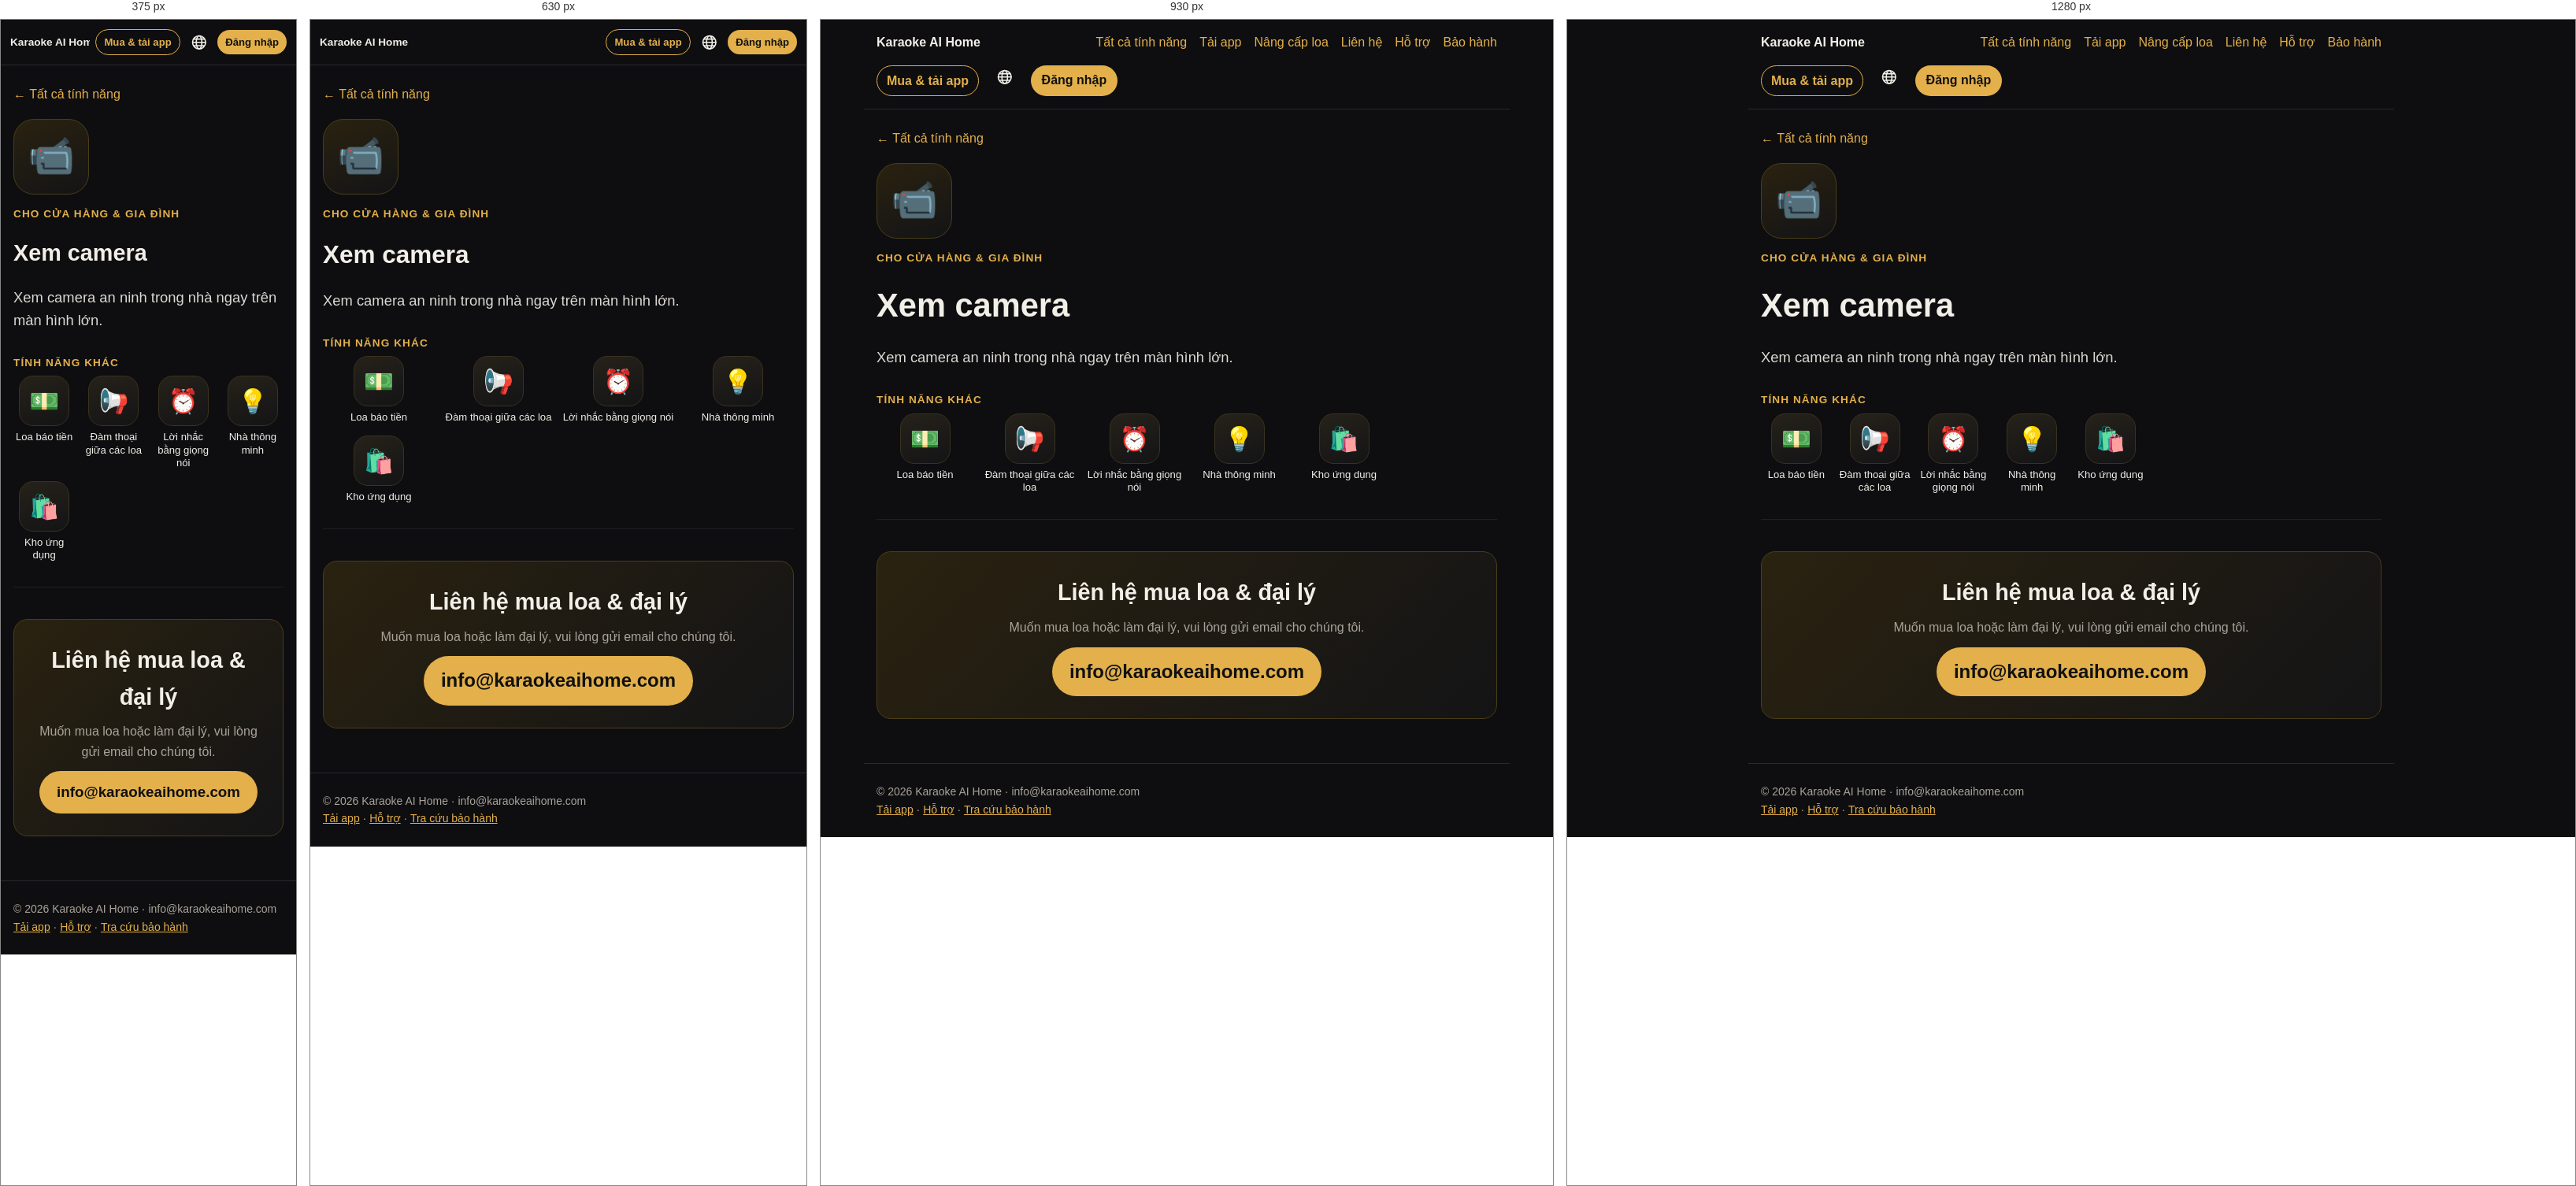
Rendered at 375 px, 630 px, 930 px and 1280 px, left to right.

<!-- file: index.html -->
<!doctype html><html lang="vi"><head><meta charset="utf-8"><meta name="viewport" content="width=device-width,initial-scale=1">
<title>Xem camera – Karaoke AI Home</title><meta name="description" content="Xem camera"><meta property="og:title" content="Xem camera – Karaoke AI Home"><meta property="og:description" content="Xem camera"><meta property="og:image" content="https://karaokeaihome.com/img/home.jpg">
<link rel="alternate" hreflang="vi" href="https://karaokeaihome.com/f/camera/"><link rel="alternate" hreflang="en" href="https://karaokeaihome.com/en/f/camera/"><link rel="alternate" hreflang="ja" href="https://karaokeaihome.com/ja/f/camera/"><link rel="alternate" hreflang="ko" href="https://karaokeaihome.com/ko/f/camera/"><link rel="alternate" hreflang="fr" href="https://karaokeaihome.com/fr/f/camera/"><link rel="alternate" hreflang="zh" href="https://karaokeaihome.com/zh/f/camera/"><link rel="icon" href="/favicon.svg"><link rel="stylesheet" href="/style.css"><style>
.hero{padding:48px 16px 24px;max-width:1100px;margin:0 auto;text-align:center}
.hero h1{font-size:clamp(2rem,6vw,3.4rem);line-height:1.15;margin:.2em 0}
.hero h1 span{color:var(--acc)}
.hero p{font-size:1.15rem;color:var(--mute);max-width:720px;margin:0 auto 24px}
.btns{display:flex;gap:12px;justify-content:center;flex-wrap:wrap}
.btn{display:inline-block;padding:12px 22px;border-radius:999px;background:var(--acc);color:#111;font-weight:700;text-decoration:none}
.btn.o{background:transparent;color:var(--acc);border:1px solid var(--acc)}
.shot{width:100%;border-radius:14px;border:1px solid #2a2a30;display:block}
.wrap{max-width:1100px;margin:0 auto;padding:0 16px}
section{padding:40px 0;border-top:1px solid #1f1f24}
section h2{font-size:1.8rem;margin:0 0 .3em;color:var(--fg)}
section h2 small{display:block;font-size:.95rem;color:var(--acc);font-weight:600;letter-spacing:.08em;text-transform:uppercase;margin-bottom:6px}
.lead{color:var(--mute);max-width:760px}
.grid{display:grid;gap:14px;grid-template-columns:repeat(auto-fit,minmax(240px,1fr));margin-top:20px}
.f{background:var(--card);border-radius:14px;padding:18px;border:1px solid #24242a}
.f b{display:block;font-size:1.05rem;margin-bottom:4px}
.f .i{font-size:1.6rem;line-height:1;margin-bottom:8px}
.f p{margin:0;color:var(--mute);font-size:.95rem}
.two{display:grid;gap:24px;grid-template-columns:1fr;align-items:center}
@media(min-width:860px){.two{grid-template-columns:1fr 1fr}}
.say{display:flex;flex-wrap:wrap;gap:8px;margin:14px 0}
.say span{background:#221d10;color:var(--acc);border:1px solid #4a3d18;border-radius:999px;padding:6px 12px;font-size:.92rem}
.themes{display:grid;gap:10px;grid-template-columns:repeat(auto-fit,minmax(220px,1fr));margin-top:18px}
.themes figure{margin:0}.themes figcaption{color:var(--mute);font-size:.9rem;margin-top:6px;text-align:center}
.contact{background:linear-gradient(135deg,#2a2210,#141416);border:1px solid #4a3d18;border-radius:18px;padding:28px;text-align:center}
.contact a.big{font-size:1.6rem;font-weight:800;color:var(--acc);text-decoration:none}
nav a{text-decoration:none}
.hero h1 span{white-space:nowrap}
:lang(ko) h1,:lang(ko) h2{word-break:keep-all}
nav a.nl{padding:6px 14px;border-radius:999px;background:var(--acc,#e8b84a);color:#111!important;font-weight:700;max-width:46vw;overflow:hidden;text-overflow:ellipsis;white-space:nowrap}
@media(max-width:700px){nav{align-items:center}nav a{display:none}nav a.nl,nav a.nb,nav b a{display:inline-block}nav .lg{margin-left:auto}nav b{margin:0 auto 0 0;font-size:.92rem;white-space:nowrap}nav{flex-wrap:nowrap!important;gap:7px!important;padding:12px!important}nav a.nb,nav a.nl{padding:5px 10px!important;font-size:.82rem}nav a.nl{max-width:30vw}nav a.nb,nav a.nl,nav .lg{flex-shrink:0}nav b{min-width:0;overflow:hidden;text-overflow:ellipsis;font-size:.85rem!important}nav .lg{margin-left:0}}
.contact a.mail{display:inline-block;font-size:clamp(1.1rem,5vw,1.5rem);font-weight:800;color:#111;background:var(--acc);padding:12px 22px;border-radius:999px;text-decoration:none;word-break:break-all}

nav{position:relative}nav a.nb{padding:6px 12px;border-radius:999px;border:1px solid var(--acc);color:var(--acc)!important;font-weight:700;white-space:nowrap}.dls{max-width:820px;width:calc(100% - 32px);box-sizing:border-box;margin:22px auto 0;padding:18px;border-radius:18px;background:#141417;border:1px solid #2a2a30;text-align:center}.dls>b{display:block;font-size:1.15rem;margin-bottom:12px}.dlr{display:flex;gap:14px;justify-content:center;flex-wrap:wrap}.dli{display:flex;flex-direction:column;align-items:center;gap:10px}.dli img{width:120px;height:120px;background:#fff;border-radius:10px;padding:6px}.dlm{display:inline-block;margin-top:12px;color:var(--acc)}@media(max-width:700px){.dli img{display:none}.dli,.dli .btn{width:100%}.dlr{flex-direction:column}}.star{display:flex;align-items:center;gap:16px;margin:0 0 22px;padding:18px 20px;border-radius:20px;background:linear-gradient(135deg,#5b1d7a,#a1185a);color:#fff;text-decoration:none;box-shadow:0 10px 30px #a1185a40}.star .si{font-size:3rem;line-height:1}.star b{display:block;font-size:1.35rem}.star small{display:block;opacity:.9;margin-top:4px;line-height:1.45}.star em{font-style:normal;font-size:2rem;opacity:.8}.upb{display:flex;align-items:center;gap:12px;max-width:820px;width:calc(100% - 32px);box-sizing:border-box;margin:18px auto 0;padding:14px 18px;border-radius:16px;background:linear-gradient(135deg,#3a2a08,#1c1a14);border:1px solid #6b4a1a;color:var(--fg);text-decoration:none}.upb span{font-size:1.8rem}.upb b{flex:1}.upb em{font-style:normal;color:var(--acc);font-weight:700;white-space:nowrap}h2.ust{display:flex;align-items:center;gap:10px}h2.ust .n{flex:none;width:34px;height:34px;border-radius:50%;background:var(--acc);color:#111;display:inline-flex;align-items:center;justify-content:center;font-size:1.1rem}nav .lg{position:relative}nav .lg summary{list-style:none;cursor:pointer;font-size:1.35rem;color:var(--fg);display:flex;line-height:1;padding:4px 6px;border-radius:999px;user-select:none}nav .lg summary::-webkit-details-marker{display:none}nav .lg[open] summary{background:#222}nav .lg>div{position:absolute;right:0;top:calc(100% + 8px);background:#17171a;border:1px solid #2a2a30;border-radius:14px;padding:6px;min-width:160px;z-index:50;box-shadow:0 10px 30px #0008}nav .lg>div a{display:block!important;padding:9px 12px;border-radius:10px;color:var(--fg);text-decoration:none;white-space:nowrap}nav .lg>div a:hover{background:#222}nav .lg>div a.on{color:var(--acc);font-weight:700}


.price{max-width:520px;margin:24px auto 0;background:linear-gradient(135deg,#2a2210,#141416);border:1px solid #4a3d18;border-radius:18px;padding:18px;text-align:center}
.price .l{color:var(--mute);font-size:.95rem}.price .v{font-size:2.3rem;font-weight:800;color:var(--acc);line-height:1.2}.price .n{color:var(--mute);font-size:.9rem}
.grp{margin:28px 0 6px;color:var(--acc);font-size:.85rem;font-weight:700;letter-spacing:.08em;text-transform:uppercase}
.icons{display:grid;gap:14px 10px;grid-template-columns:repeat(4,1fr)}
@media(min-width:700px){.icons{grid-template-columns:repeat(6,1fr)}}
@media(min-width:1000px){.icons{grid-template-columns:repeat(8,1fr)}}
.ic{display:flex;flex-direction:column;align-items:center;text-decoration:none;color:var(--fg);text-align:center;font-size:.82rem;line-height:1.25}
.ic .b{width:64px;height:64px;border-radius:18px;background:linear-gradient(160deg,#26221a,#141416);border:1px solid #3a3220;display:flex;align-items:center;justify-content:center;font-size:1.9rem;margin-bottom:6px;transition:transform .15s,border-color .15s}
.ic:hover .b,.ic:focus .b{transform:translateY(-2px);border-color:var(--acc)}
.tap{color:var(--mute);text-align:center;font-size:.9rem;margin:22px 0 0}
.detail{max-width:820px;margin:0 auto;padding:16px}
.detail .bk{display:inline-block;margin:8px 0 18px;text-decoration:none}
.detail .big{width:96px;height:96px;border-radius:26px;background:linear-gradient(160deg,#2a2210,#141416);border:1px solid #4a3d18;display:flex;align-items:center;justify-content:center;font-size:3rem}
.detail h1{font-size:clamp(1.8rem,5vw,2.6rem);margin:16px 0 4px}
.detail .tag{color:var(--acc);font-weight:700;letter-spacing:.08em;text-transform:uppercase;font-size:.85rem}
.detail p.d{font-size:1.15rem;color:var(--fg);opacity:.9}
.detail img{margin:20px 0}
.dlg{display:grid;gap:18px;grid-template-columns:1fr}@media(min-width:760px){.dlg{grid-template-columns:1fr 1fr}}
.dlc{background:var(--card);border:1px solid #2a2a30;border-radius:18px;padding:20px}.dlc h2{margin:0 0 12px}
.qr{display:flex;gap:16px;align-items:center;flex-wrap:wrap}.qr img{width:150px;height:150px;background:#fff;border-radius:12px;padding:8px;margin:0}
.dlc ol{padding-left:1.2em}.dlc li{margin:6px 0}.note{font-size:.9rem;color:var(--mute);border-left:3px solid var(--acc);padding-left:10px}
.lgrow{margin:10px 0;padding:14px 16px}.lgrow dl{margin:6px 0 0;display:grid;grid-template-columns:auto 1fr;gap:4px 12px;font-size:.92rem}.lgrow dt{color:var(--mute)}.lgrow dd{margin:0}
.pcc{margin-top:18px}.pcc .btns{justify-content:flex-start;margin:6px 0 4px}.pcc ol{margin-top:12px}
.gs{display:grid;gap:14px;grid-template-columns:1fr;margin:14px 0}.gs figure{margin:0;background:var(--card);border:1px solid #2a2a30;border-radius:16px;padding:12px}
.gs figure img{width:100%;border-radius:10px;display:block;margin:0}.gs figcaption{margin-top:8px}.gs figcaption b{color:var(--acc)}.gs .n{color:var(--acc);font-weight:800;margin-right:6px}
@media(min-width:860px){.gs.two{grid-template-columns:1fr 1fr}}

.richwrap{display:grid;gap:22px;align-items:start;margin-top:18px}@media(min-width:800px){.richwrap{grid-template-columns:300px 1fr}}
.mock{width:280px;margin:0 auto;background:#0b0b0c;border:8px solid #222;border-radius:36px;padding:16px 12px 18px;box-shadow:0 10px 40px #0008;font-size:13px}
.mock .mh{font-weight:800;color:#f3d77a;font-size:17px;margin:2px 4px 10px}
.mock .mv{border-radius:12px;background:linear-gradient(135deg,#3a1c4a,#101018);padding:14px 12px;display:flex;flex-direction:column;gap:4px;min-height:96px}
.mock .mv b{color:#fff8;letter-spacing:.2em;font-size:12px}.mock .mv small{color:#fff;font-weight:700;font-size:14px}.mock .mv em{color:#f3d77a;font-style:normal}
.mock .wave{display:flex;gap:3px;align-items:center;height:44px;margin:10px 4px}.mock .wave i{flex:1;background:#d4af37;border-radius:2px;height:30%}
.mock .wave i:nth-child(3n){height:80%}.mock .wave i:nth-child(4n+1){height:55%}.mock .wave i:nth-child(5n+2){height:95%}.mock .wave i:nth-child(7n){height:40%}
.mock .chips{display:flex;gap:6px;margin:4px 0 8px}.mock .chips span{flex:1;text-align:center;background:#1f1f23;border-radius:10px;padding:6px}.mock .chips .on{background:#d4af37;color:#111;font-weight:700}
.mock .kn{display:flex;align-items:center;gap:8px;margin:6px 2px}.mock .kn span{width:64px;color:#9b978f}.mock .kn i{flex:1;height:6px;border-radius:3px;background:linear-gradient(90deg,#d4af37 var(--v),#2a2a2f var(--v))}
.mock .mrec{margin:12px 0 8px;background:#e5484d;color:#fff;text-align:center;border-radius:14px;padding:11px;font-weight:800;font-size:15px}
.mock .mrow{display:flex;gap:6px}.mock .mrow span{flex:1;text-align:center;background:#1f1f23;border-radius:12px;padding:9px 4px;font-size:12px}.mock .mrow .g{background:#d4af37;color:#111;font-weight:700}
.mock .tabs4{display:grid;grid-template-columns:repeat(4,1fr);gap:4px;margin-bottom:8px}.mock .tabs4 span{background:#17171a;border-radius:10px;padding:6px 2px;text-align:center;font-size:11px;line-height:1.2}.mock .tabs4 .on{background:#d4af37;color:#111;font-weight:700}
.mock .pc{display:flex;gap:8px;align-items:center;background:#17171a;border-radius:14px;padding:8px;margin-top:8px}
.mock .rk{color:#f3d77a;font-size:20px;width:18px;text-align:center}.mock .th{width:70px;height:42px;border-radius:8px;color:#fff6;font-size:9px;font-weight:800;letter-spacing:.15em;display:flex;align-items:center;justify-content:center;flex:none}
.mock .pt{min-width:0}.mock .pt b{display:block;font-size:13px}.mock .pt small{display:block;color:#9b978f;font-size:11px}.mock .du{color:#3ecf8e}
.subf{display:grid;gap:12px}@media(min-width:560px){.subf{grid-template-columns:1fr 1fr}}
.subf .card{display:flex;gap:12px;padding:14px;margin:0}.subf .si{font-size:1.6rem;line-height:1;flex:none}.subf b{display:block;margin-bottom:3px}.subf p{margin:0;font-size:.95rem;opacity:.9}
.badge{display:inline-block;margin:10px 0 0;padding:6px 12px;border-radius:999px;border:1px solid #4a3d18;background:#2a2210;color:var(--acc);font-weight:700;font-size:.9rem}
.steps{counter-reset:s;list-style:none;padding:0}.steps li{counter-increment:s;position:relative;padding:8px 0 8px 40px}.steps li:before{content:counter(s);position:absolute;left:0;top:6px;width:28px;height:28px;border-radius:50%;background:var(--acc);color:#111;font-weight:800;display:flex;align-items:center;justify-content:center}

.acc{max-width:760px;margin:0 auto;padding:16px}.acc .card{margin:14px 0}
.acc input{width:100%;box-sizing:border-box;padding:12px 14px;border-radius:12px;border:1px solid #333;background:#111;color:var(--fg);font-size:1.05rem;margin:6px 0 10px}
.acc button{cursor:pointer;border:0;border-radius:12px;padding:11px 16px;font-weight:700;font-size:1rem;background:var(--acc);color:#111}
.acc button.o{background:#222;color:var(--fg);border:1px solid #333}.acc button.r{background:#5a1d22;color:#fff}
.acc .row{display:flex;gap:8px;flex-wrap:wrap;align-items:center}.acc .msg{min-height:1.4em;color:var(--acc);margin:6px 0}.acc .err{color:#ff8a8a}
.acc .me{display:flex;gap:14px;align-items:center}.acc .av{width:64px;height:64px;border-radius:50%;background:#222 center/cover;flex:none;display:flex;align-items:center;justify-content:center;font-size:28px}
.acc .song{display:flex;gap:12px;align-items:center;padding:10px 0;border-top:1px solid #222}.acc .song img{width:112px;height:63px;object-fit:cover;border-radius:10px;flex:none}
.acc .song .t{flex:1;min-width:0}.acc .song .t b{display:block}.acc .song small{color:var(--mute);display:block}
.acc .player{position:sticky;top:0;z-index:5;background:#0b0b0c;padding:8px 0}.acc .player .v{position:relative;padding-top:56.25%;border-radius:12px;overflow:hidden;background:#000}.acc .player .v iframe,.acc .player .v>div{position:absolute;inset:0;width:100%;height:100%;border:0}
.acc .hide{display:none!important}.acc .mute{color:var(--mute)}
.acc a.li{display:flex;gap:14px;align-items:center;padding:12px 4px;border-top:1px solid #2a2a30;color:inherit;text-decoration:none}.acc a.li:first-of-type{border-top:0}.acc a.li i{font-style:normal;font-size:1.6rem;width:2rem;text-align:center}.acc a.li span{flex:1}.acc a.li b{display:block}.acc a.li small{color:var(--mute)}.acc a.li:hover b{color:var(--acc)}
.acc a.delx{color:#e06666;font-size:.85rem;text-decoration:underline;opacity:.8}.acc .vipb{display:inline-flex;align-items:center;gap:6px;margin-top:8px;background:linear-gradient(135deg,#f5d76e,#c99a1e);color:#3a2a00;border:0;border-radius:999px;padding:8px 14px;font-weight:800;cursor:pointer}.acc .vben{display:flex;gap:12px;align-items:center;padding:10px 0;border-top:1px solid #2a2a30}.acc .vben i{font-style:normal;font-size:1.5rem}.acc .vben b{display:block}.acc .vben small{color:var(--mute)}.acc .vpr{flex:1;text-align:center;background:#1c1c20;border:1px solid #333;border-radius:14px;padding:10px}.acc .vpr.on{border:2px solid #d4af37}.acc .vpr b{display:block;font-size:1.3rem}.acc .vpr small{color:var(--mute)}.acc .sw{display:flex;align-items:center;gap:12px;padding:10px 0;border-top:1px solid #2a2a30;cursor:pointer}.acc .sw span{flex:1}.acc .sw input{width:22px;height:22px;accent-color:var(--acc)}

.wty{max-width:640px;margin:0 auto;padding:16px}.wty .wi{color:var(--acc);display:flex;justify-content:center;margin-top:8px}.wty h1{text-align:center;margin:10px 0 6px}.wty .lead{text-align:center}
.wty form{margin:18px 0}.wty label{display:block;color:var(--mute);font-size:.95rem;margin-bottom:6px}
.wty .rw{display:flex;gap:8px}.wty input{flex:1;min-width:0;box-sizing:border-box;padding:13px 14px;border-radius:12px;border:1px solid #333;background:#111;color:var(--fg);font-size:1.1rem;letter-spacing:.04em;text-transform:uppercase}
.wty button{cursor:pointer;border:0;border-radius:12px;padding:12px 18px;font-weight:700;font-size:1rem;background:var(--acc);color:#111;white-space:nowrap}.wty button:disabled{opacity:.6}
.wty .res{margin:16px 0;padding:18px;border-radius:16px;background:#141417;border:1px solid #2a2a30}.wty .res.hide{display:none}
.wty .st{display:flex;align-items:center;gap:10px;font-size:1.3rem;font-weight:800}.wty .st svg{flex:none}.wty .st.g{color:#6fcf8f}.wty .st.r{color:#e06666}.wty .st.y{color:#e8b84a}
.wty dl{display:grid;grid-template-columns:auto 1fr;gap:8px 16px;margin:14px 0 0}.wty dt{color:var(--mute)}.wty dd{margin:0;font-weight:700;overflow-wrap:anywhere}.wty dd.c{white-space:nowrap;font-variant-numeric:tabular-nums;letter-spacing:.02em}
.wty .bar{height:8px;border-radius:99px;background:#2a2a30;margin-top:14px;overflow:hidden}.wty .bar i{display:block;height:100%;background:var(--acc)}
.wty .err{color:#e06666}.wty .rule{font-size:.92rem}
@media(max-width:480px){.wty .rw{flex-direction:column}.wty button{width:100%}}

.gal{display:grid;gap:12px;grid-template-columns:1fr 1fr;max-width:760px;margin:24px auto 0}.gal .main{grid-column:1/3}.gal img{border-radius:16px}
</style></head><body>
<nav><b><a href="/" style="color:var(--fg)">Karaoke AI Home</a></b><a href="/#tinh-nang">Tất cả tính năng</a><a href="/download/">Tải app</a><a href="/nang-cap/">Nâng cấp loa</a><a href="/mua/#lien-he">Liên hệ</a><a href="/support/">Hỗ trợ</a><a href="/bao-hanh/">Bảo hành</a><a class="nb" href="/mua/">Mua &amp; tải app</a><details class="lg"><summary title="Tiếng Việt" aria-label="Language"><svg class="ic-globe" viewBox="0 0 24 24" width="1em" height="1em" fill="none" stroke="currentColor" stroke-width="1.8" stroke-linecap="round" style="vertical-align:-.15em"><circle cx="12" cy="12" r="9.2"/><ellipse cx="12" cy="12" rx="4" ry="9.2"/><path d="M3 12h18M4.6 7.3h14.8M4.6 16.7h14.8"/></svg></summary><div><a href="/f/camera/" class="on" lang="vi">Tiếng Việt</a><a href="/en/f/camera/" class="" lang="en">English</a><a href="/ja/f/camera/" class="" lang="ja">日本語</a><a href="/ko/f/camera/" class="" lang="ko">한국어</a><a href="/fr/f/camera/" class="" lang="fr">Français</a><a href="/zh/f/camera/" class="" lang="zh">中文</a></div></details><a class="nl" href="/account/">Đăng nhập</a></nav><script>document.addEventListener('click',function(_e){var d=document.querySelector('nav .lg');if(d&&d.open&&!d.contains(_e.target))d.open=false});try{if(localStorage.getItem('kah_acct')){var _a=document.querySelector('nav a.nl');_a.textContent=localStorage.getItem('kah_nm')||"Tài khoản của tôi"}}catch(_e){}</script>

<main class="detail"><a class="bk" href="/#tinh-nang">← Tất cả tính năng</a>
<div class="big">📹</div><div class="tag" style="margin-top:14px">Cho cửa hàng &amp; gia đình</div><h1>Xem camera</h1><p class="d">Xem camera an ninh trong nhà ngay trên màn hình lớn.</p>
<div class="grp">Tính năng khác</div><div class="icons"><a class="ic" href="/f/bao-tien/"><span class="b">💵</span>Loa báo tiền</a><a class="ic" href="/f/dam-thoai/"><span class="b">📢</span>Đàm thoại giữa các loa</a><a class="ic" href="/f/loi-nhac/"><span class="b">⏰</span>Lời nhắc bằng giọng nói</a><a class="ic" href="/f/nha-thong-minh/"><span class="b">💡</span>Nhà thông minh</a><a class="ic" href="/f/kho-ung-dung/"><span class="b">🛍️</span>Kho ứng dụng</a></div>
<div style="margin-top:32px"><section id="lien-he"><div class="contact"><h2 style="margin-top:0">Liên hệ mua loa &amp; đại lý</h2><p class="lead" style="margin:0 auto 12px">Muốn mua loa hoặc làm đại lý, vui lòng gửi email cho chúng tôi.</p>
<a class="mail" href="mailto:info@karaokeaihome.com">info@karaokeaihome.com</a></div></section></div></main><footer>© 2026 Karaoke AI Home · info@karaokeaihome.com<br><a href="/download/">Tải app</a> · <a href="/support/">Hỗ trợ</a> · <a href="/bao-hanh/">Tra cứu bảo hành</a></footer></body></html>